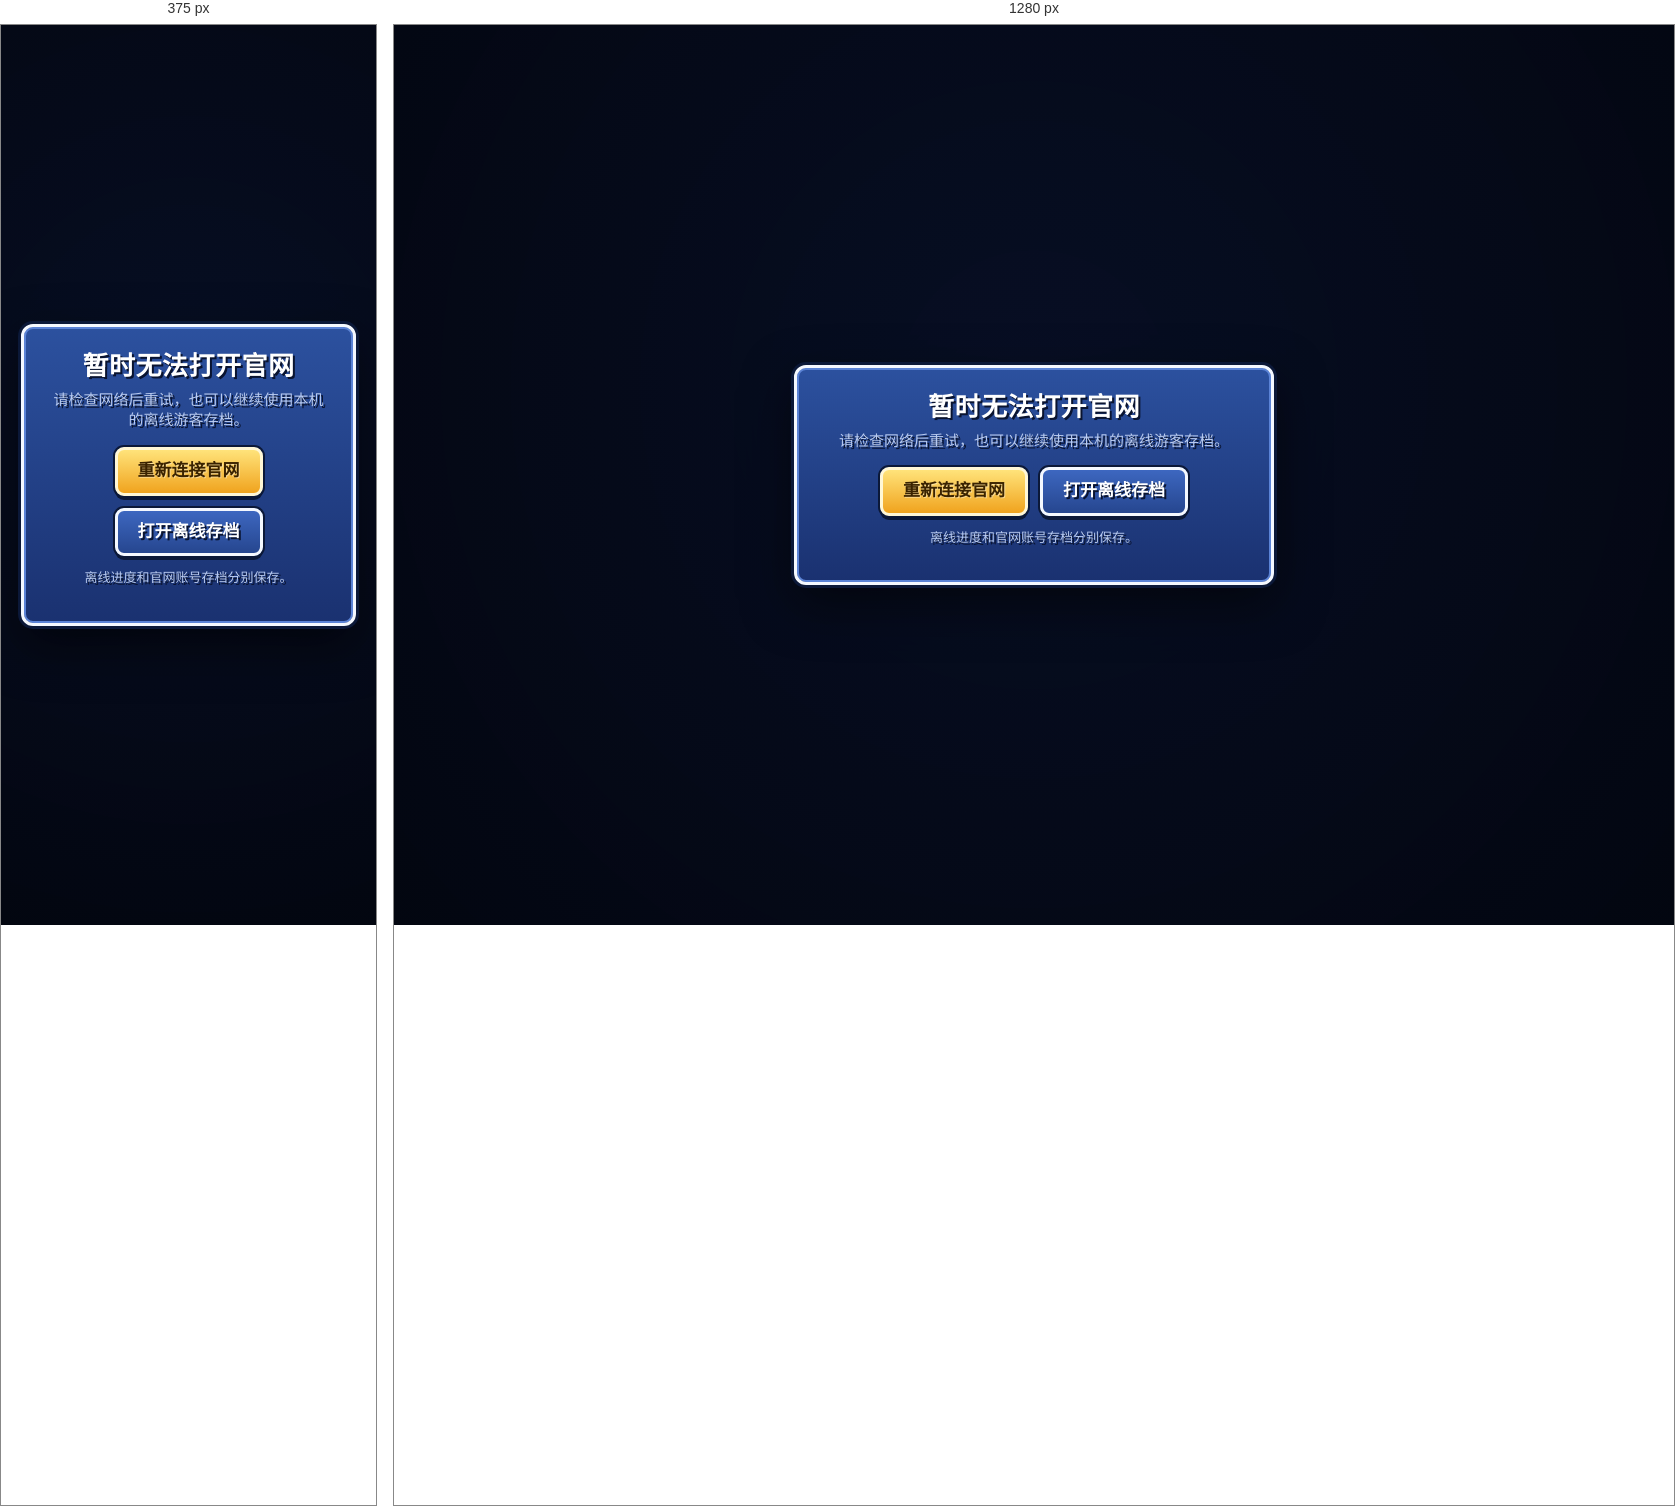
Rendered at 375 px and 1280 px, left to right.

<!-- file: online-offline.html -->
<!doctype html><html lang="zh"><meta charset="utf-8"><meta name="viewport" content="width=device-width,initial-scale=1,viewport-fit=cover"><title>官网连接</title><link rel="stylesheet" href="css/style.css"><body><section class="scr dim"><div class="box center" style="width:min(480px,100%)"><h2>暂时无法打开官网</h2><p class="sub">请检查网络后重试，也可以继续使用本机的离线游客存档。</p><div class="row wrap" style="justify-content:center"><button class="btn gold" onclick="AndroidApp.openOnline()">重新连接官网</button><button class="btn" onclick="AndroidApp.openOffline()">打开离线存档</button></div><p class="note">离线进度和官网账号存档分别保存。</p></div></section></body></html>


/* @media block from css/style.css */
@media (max-width: 760px) and (min-height: 521px) {
  #scr-menu { flex-direction: column; overflow-y: auto; }
  .menu-right { width: 100%; background: rgba(5,10,25,.7); }
  .split { grid-template-columns: 1fr; }
  .logo .t1 { font-size: 34px; }
}

/* @media block from css/style.css */
@media (max-width: 760px) {
  .lobby-members { grid-template-columns: repeat(2, 1fr); }
  .rk-row { grid-template-columns: 40px auto 1fr auto; gap: 6px; }
}

/* @media block from css/style.css */
@media (max-width: 760px) { .mission { grid-template-columns: 1fr; } .prof-marks { grid-template-columns: repeat(2, 1fr); } }

/* @media block from css/style.css */
@media (max-width: 760px) { .bind-slots { grid-template-columns: repeat(2, 1fr); } }

/* @media block from css/style.css */
@media (max-width: 760px) { .news-btn span { display: none; } }